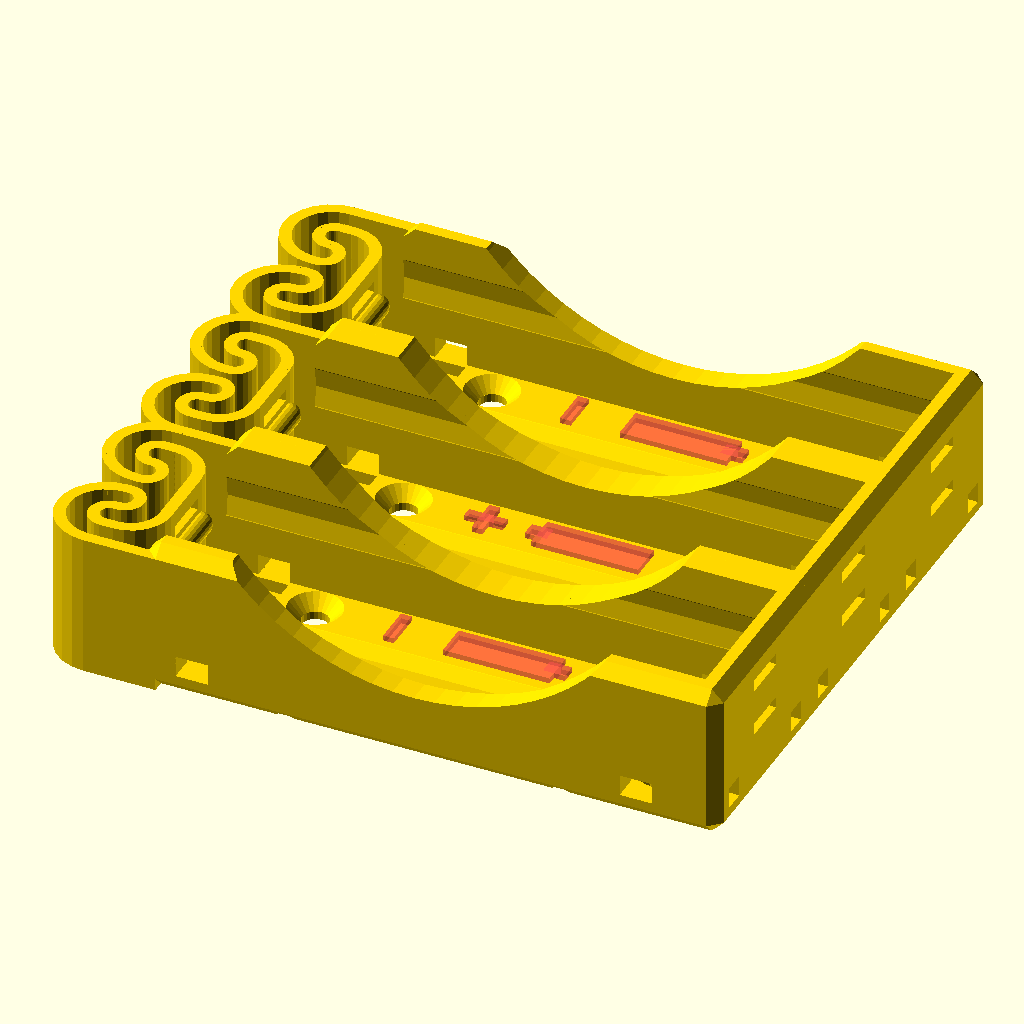
Cell 1: the model at its default parameters.
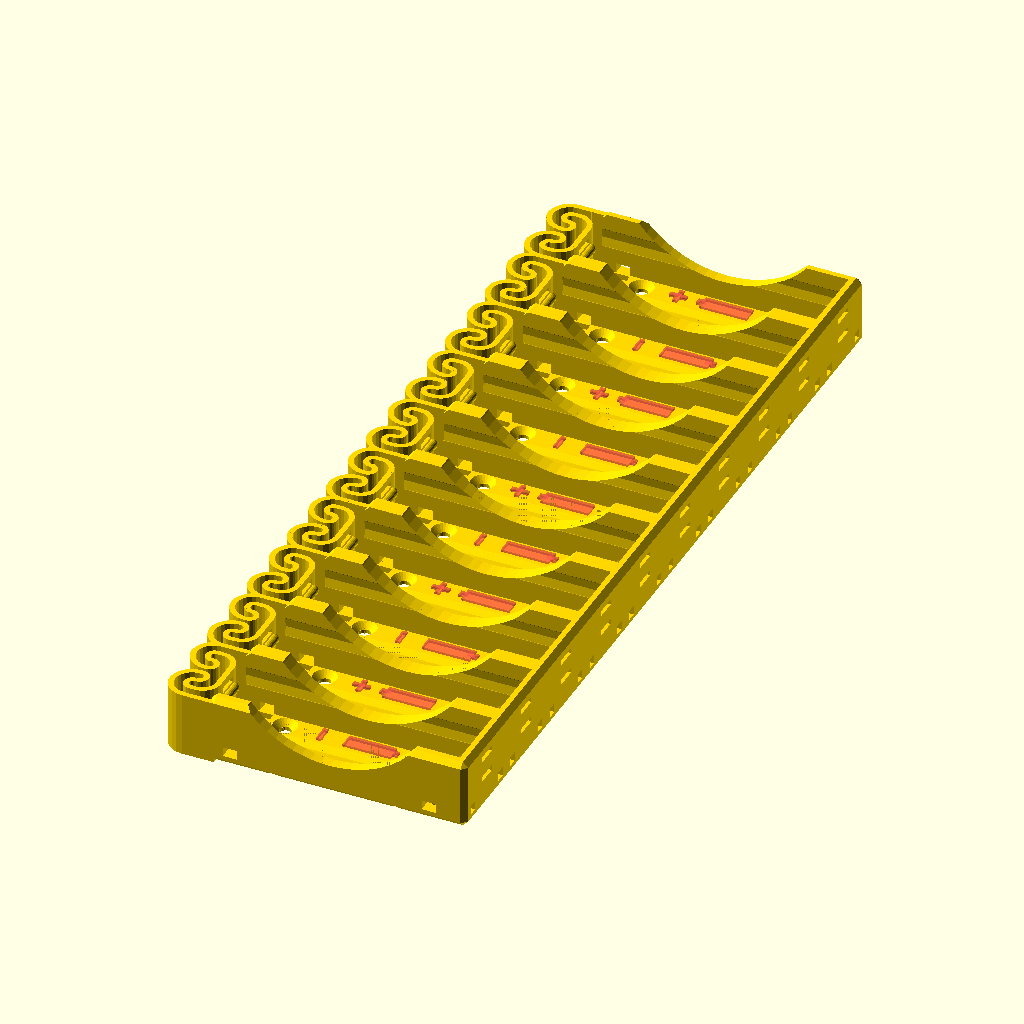
Cell 2: ParallelCells = 10 (everything else at default).
All cells are drawn from the same view direction (rotation 55°, 0°, 25°, orthographic, colour scheme Cornfield), but the view is re-fitted for each cell, so position and scale can differ between cells as well as the parameter.
Source of the model, flexbatter.scad:
/*
   FLEXBATTER: Flexing battery holder with built-in spring
 
   This file generates battery holders for arbitrary cylindrical sizes.
   The number of batteries compartments, the number of batteries in each compartment
   and the battery size are fully parametrized.
 
   The usual metallic spring at the minus pole is replaced by a
   flexible printed spring, which is pressing the contacts firmly to 
   the battery.
 
   The contacts for the plus and minus pole can easily be made by
   a few windings of the uninsulated ends of the connecting wires.
   Each battery compartment contains are several holes to the outside
   as well ad to the neighboring compartments, through which connecting
   wires can be passed for easy configuring of parallel, serial or
   balanced-serial battery packs.
   
   The preconfigured battery sizes are:
   AA, AAA, C, D, 18650(Li-Ion), 18650P(protected Li-Ion), CR123A(16340), 21700(Li-Ion)
   
   Given that the printed plastic spring needs to be flexible, ABS is the material
   of choice here.
 
 
   2014-09-09 Heinz Spiess, Switzerland
   2015-07-25 multi-cell compartments added
 
   released under Creative Commons - Attribution - Share Alike licence (CC BY-SA)


   Updated by Aaron Ciuffo 
    25 May 2021
      * added Li21700 cell provided by Mauro Vassovinio https://www.thingiverse.com/kabuk

    5 April 2016
      * updated engraving to alternate +/-; -/+; +/- in cells
        - thanks to [infinigrove](http://www.thingiverse.com/infinigrove)
        
    1 April 2016
   Changes:
     * removed depricated assign() statements
     * switched to block quotes
     * added meta-module battery() to make library calls easier
     * implemented battery definition and lookup to make library calls easier
     * added customizer section
     * fixed missing cutouts inside parallel cells on Y face as per Heinz suggestion


    Usage:
      * battery(type = <battery name>, n = <num parallel cells>, m = <num series cells>);


*/

/* [Battery Type and Configuration] */
cell = 1; //[0:AAA, 1:AA, 2:C, 3:D, 4:Li18650, 5:Li18650P, 6:CR123A, 7:Li26650, 8:Li21700]
ParallelCells = 3; //[1:10]
SeriesCells = 1; //[1:3]
AlternateSymbols = 1; //[0:False, 1:True]


/* [Hidden] */
// preview[view:south, tilt:top]
// not sure what these do, but they are refferenced by several battery vars
ew=0.56;   // extrusion width
eh=0.25;   // extrusion height


// Defined battery types
/*
module flexbatter18650(n=1,m=1,deepen=0,df=1,oh=0){
   flexbatter(n=n,m=m,deepen=deepen,df=df,oh=oh,l=65.2,lcorr=0.3,d=18.4,hf=0.75,shd=3,eps=0.28);
}  
*/
Li18650 = [
  ["len", 65.2],            // l:       length of cell
  ["dia", 18.4],          // d:       diameter of cell
  ["cellHeight", 0.75],   // hf:      relative height of cell (1 = full diameter)
  ["screwHole", 3],     // shd:     screw hole diamter
  ["eps", 0.28],          // eps:     extra diameter space
  ["overHang", 0],        // oh:      overhang to avoid lifting of cell
  ["lenCorrect", 0.3],    // lcorr:   length correction for multi-cell compartments 
  ["cutDepth", 0],        // deepen:  relative deepning for side grip
  ["df", 1]               // df:      relative deepening radius
];

/*
module flexbatter18650P(n=1,m=1){
   flexbatter(n=n,m=m,l=70,lcorr=0,d=18.4,hf=0.75,shd=3,eps=0.28);
} 
*/
Li18650P = [
  ["len", 70],            // l:       length of cell
  ["dia", 18.4],          // d:       diameter of cell
  ["cellHeight", 0.75],   // hf:      relative height of cell (1 = full diameter)
  ["screwHole", 3],       // shd:     screw hole diamter
  ["eps", 0.28],          // eps:     extra diameter space
  ["lenCorrect", 0],      // lcorr:   length correction for multi-cell compartments 
];


/*
module flexbatterCR123A(n=1,m=1){
   flexbatter(n=n,m=m,l=35.1,lcorr=0,d=16.7,hf=0.75,shd=3,xchan=[0.5],eps=0.28);
}  
*/
CR123A = [
  ["len", 35.1],            // l:       length of cell
  ["dia", 16.7],            // d:       diameter of cell
  ["cellHeight", 0.75],     // hf:      relative height of cell (1 = full diameter)
  ["screwHole", 3],         // shd:     screw hole diamter
  ["eps", 0.28],            // eps:     extra diameter space
  ["overHang", 0],          // oh:      overhang to avoid lifting of cell
  ["springExtra", 0],       // el:      extra spring length
  ["xChan", [0.5]],         // xchan:
];

/*
module flexbatterD(n=1,m=1){
   flexbatter(n=n,m=m,l=61.5,lcorr=0,d=34.0,hf=0.75,shd=3,eps=0.28);
} 
*/
D = [
  ["len", 61.5],            // l:       length of cell
  ["dia", 34.0],            // d:       diameter of cell
  ["cellHeight", 0.75],     // hf:      relative height of cell (1 = full diameter)
  ["screwHole", 3],         // shd:     screw hole diamter
  ["eps", 0.28],            // eps:     extra diameter space
  ["lenCorrect", 0],        // lcorr:   length correction for multi-cell compartments 
  ["df", .01],
  ["cutDepth", 0.8],
  ["overHang", ew]
];



/*
module flexbatterC(n=1,m=1,deepen=0,df=1,oh=0){
   flexbatter(n=n,m=m,deepen=deepen,df=df,oh=oh,l=49.6,lcorr=2,d=26.4,hf=0.75,shd=3,eps=0.28);
}  
*/
C = [
  ["len", 49.6],            // l:       length of cell
  ["dia", 26.4],            // d:       diameter of cell
  ["cellHeight", 0.75],     // hf:      relative height of cell (1 = full diameter)
  ["screwHole", 3],         // shd:     screw hole diamter
  ["eps", 0.28],            // eps:     extra diameter space
  ["overHang", ew],         // oh:      overhang to avoid lifting of cell
  ["springExtra", 0],       // el:      extra spring length
  ["lenCorrect", 2],        // lcorr:   length correction for multi-cell compartments 
  ["cutDepth", 0.67],       // deepen:  relative deepning for side grip
  ["df", 0.07]              // df:      relative deepening radius
];

/*
module flexbatterAA(n=1,m=1,Xdeepen=0,Xdf=1,Xoh=0){
   flexbatter(n=n,m=m,Xdeepen=deepen,Xdf=df,oh=oh,Xl=50.0,Xlcorr=1.6,Xd=14.4,Xhf=0.80,Xshd=2.5,Xel=0.5,eps=0.28);
}  
*/
AA = [
  ["len", 50],            // l:       length of cell
  ["dia", 14.4],          // d:       diameter of cell
  ["cellHeight", 0.80],   // hf:      relative height of cell (1 = full diameter)
  ["screwHole", 2.5],     // shd:     screw hole diamter
  ["eps", 0.28],          // eps:     extra diameter space
  ["overHang", ew],       // oh:      overhang to avoid lifting of cell
  ["springExtra", 0.5],   // el:      extra spring length
  ["lenCorrect", 1.6],    // lcorr:   length correction for multi-cell compartments 
  ["cutDepth", 0.7],      // deepen:  relative deepning for side grip
  ["df", 0.25]            // df:      relative deepening radius
];


/*
module flexbatterAAA(n=1,m=1,deepen=0,df=1,oh=0){
   flexbatter(n=n,m=m,deepen=deepen,df=df,oh=oh,l=44.5,lcorr=1.6,d=10.5,hf=0.84,shd=2,el=1,xchan=[0.5],eps=0.2);
}  
*/
AAA = [
  ["len", 44.5],          // l:       length of cell
  ["dia", 10.5],          // d:       diameter of cell
  ["cellHeight", 0.84],   // hf:      relative height of cell (1 = full diameter)
  ["screwHole", 2],       // shd:     screw hole diamter
  ["eps", 0.2],           // eps:     extra diameter space
  ["overHang", 0.4],      // oh:      overhang to avoid lifting of cell
  ["springExtra", 1],     // el:      extra spring length
  ["xChan", 0.5],         // xchan:   relative position of traversal wire channels
  ["lenCorrect", 1.6],    // lcorr:   length correction for multi-cell compartments 
  ["cutDepth", 0.70],     // deepen:  relative deepning for side grip
  ["df", .25]             // df:      relative deepening radius
];

/*
module flexbatter26650(n=1,m=1){
   flexbatter(n=n,m=m,l=65.7,lcorr=0,d=26.4,hf=0.72,shd=3,eps=0.28);
}  
*/
Li26650 = [
  ["len", 65.7],          // l:       length of cell
  ["dia", 26.4],          // d:       diameter of cell
  ["cellHeight", 0.72],   // hf:      relative height of cell (1 = full diameter)
  ["screwHole", 3],       // shd:     screw hole diamter
  ["eps", 0.28],          // eps:     extra diameter space
  ["lenCorrect", 0],      // lcorr:   length correction for multi-cell compartments 
];

/*
module flexbatter21700(n=1,m=1,deepen=0,df=1,oh=0){
   flexbatter(n=n,m=m,deepen=deepen,df=df,oh=oh,l=70.2,lcorr=0.3,d=21.5,hf=0.75,shd=3,eps=0.28);
}  
*/
Li21700 = [
  ["len", 70.2],          // l:       length of cell
  ["dia", 21.5],          // d:       diameter of cell
  ["cellHeight", 0.75],   // hf:      relative height of cell (1 = full diameter)
  ["screwHole", 3],       // shd:     screw hole diamter
  ["eps", 0.28],          // eps:     extra diameter space
  ["lenCorrect", 0.3],    // lcorr:   length correction for multi-cell compartments 
];


// array for customizer
batteryTypes = [AAA, AA, C, D, Li18650, Li18650P, CR123A, Li26650, Li21700 ];


module battery(type = AA, n = 1, m = 1, alt = 1) {
  // the search(["foo"], array, num_returns_per_match = 1) returns an array containing
  // the index of the element in array that contains "foo". Element 0 is the match
  l = type[search(["len"], type, num_returns_per_match = 1)[0]][1];
  d = type[search(["dia"], type, num_returns_per_match = 1)[0]][1];
  hf = type[search(["cellHeight"], type, num_returns_per_match = 1)[0]][1];
  shd = type[search(["screwHole"], type, num_returns_per_match = 1)[0]][1];
  eps = type[search(["eps"], type, num_returns_per_match = 1)[0]][1];
  oh = type[search(["overHang"], type, num_returns_per_match = 1)[0]][1];
  el = type[search(["springExtra"], type, num_returns_per_match = 1)[0]][1];
  xchan = type[search(["xChan"], type, num_returns_per_match = 1)[0]][1];
  lcorr = type[search(["lenCorrect"], type, num_returns_per_match = 1)[0]][1];
  deepen = type[search(["cutDepth"], type, num_returns_per_match = 1)[0]][1];
  df = type[search(["df"], type, num_returns_per_match = 1)[0]][1];

  flexbatter(
    n = n==undef ? 1 : n,                   // number of compartments side by side
    m = m==undef ? 1 : m,                   // number of cells in one compartment
    l = l==undef ? 65 : l,                  // length of cell
    d = d==undef ? 18 : d,                  // diameter of cell
    hf = hf==undef ? 0.75 : hf,             // relative hight of cell (1=full diameter)
    shd = shd==undef ? 3 : shd,             // screw hole diameter
    eps = eps==undef ? 0.28 : eps,          // extra diameter space 
    oh = oh==undef ? 0 : oh,                // overhang to avoid lifting of cell
    el = el==undef ? 0 : el,                // extra spring length (needed for small cells)
    xchan = xchan==undef ? [1/4, 3/4] : xchan, // relative position of traversal wire channels
    deepen = deepen==undef ? 0 : deepen,    // relative deepening for side grip of batteries 
    df = df==undef ? 1 : df,                // relative deepening radius
    lcorr = lcorr==undef ? 0 : lcorr,       // length correction for multicell compartments
    alt = alt,                              // alternate the battery symbols
    $fn = 24
  );
}

module customizer() {
  color("gold")
  battery(type = batteryTypes[cell], n = ParallelCells, m = SeriesCells, alt = AlternateSymbols);
}

customizer();

//battery(type = AA, n = 5, m = 1, alt = true);
//flexbatter1xAAx3();

// build a cube with chamfered edges
module chamfered_cube(size,d=1){
   hull(){
     translate([d,d,0])cube(size-2*[d,d,0]);
     translate([0,d,d])cube(size-2*[0,d,d]);
     translate([d,0,d])cube(size-2*[d,0,d]);
   }
}


// draw an arc width height h between radius r1..r2 and angles a1..a2
module arc(r1,r2,h,a1=0,a2=0){
     if(a2-a1<=180){
        difference(){
           cylinder(r=r2,h=h);
           translate([0,0,-1])cylinder(r=r1,h=h+2);
	   rotate(a2)translate([-r1-r2,0,-1])cube([2*(r1+r2),2*(r1+r2),h+2]);
	   rotate(a1+180)translate([-r1-r2,0,-1])cube([2*(r1+r2),2*(r1+r2),h+2]);
        }
     } else {
           difference(){
              cylinder(r=r2,h=h);
              translate([0,0,-1])cylinder(r=r1,h=h+2);
              intersection(){
	       rotate(a2)translate([-r1-r2,0,-1])cube([2*(r1+r2),2*(r1+r2),h+2]);
	       rotate(a1+180)translate([-r1-r2,0,-1])cube([2*(r1+r2),2*(r1+r2),h+2]);
	      }
           }
     }
}

                           
// sline - generate a "snake line" of width w and height h 
// with a arbitrary sequence of segments defined by a radius and a turning angle
//
//   angle[i] > 0  left turn / counter-clockwise
//   angle[i] < 0  left turn / clockwise
//   angle[i] = 0  straight segment with length radius[i]
//
                           
// Heinz Spiess, 2014-09-06 (CC BY-SA)
                           
module sline(angle,radius,i,w,h){
   r = abs(radius[i]);
   a = angle[i];
   scale([angle[i]>=0?1:-1,1,1])

      //assign(r=abs(radius[i]))assign(a=angle[i])
         translate([a?r:0,0,0]){
	    translate([-w/2,-r-0.01,0])cube([w,0.02,h]); // tiny overlap!
            if(a)arc(r-w/2,r+w/2,0,a,h=h);
	    else if(r>0)translate([-w/2,-r,0])cube([w,r,h]);
      if(i+1<len(angle))
           rotate(angle[i])
	      translate([a?-r:0,a?0:-r,0])
	         sline(angle,radius,i+1,w,h);
  }
}

// moved this to the hidden section above - not sure what they do, but they're 
// floating between modules here
//ew=0.56;   // extrusion width
//eh=0.25;   // extrusion height


//
//  FLEXBATTER:  Flexing battery holder with integrated plastic spring
//


module flexbatter(
  n=1,             // number of compartments side by side
  m=1,             // number of cells in one compartment
  l=65,            // length of cell
  d=18,            // diameter of cell
  hf=0.75,         // relative hight of cell (1=full diameter)
  shd=3,           // screw hole diameter
  eps=0.28,        // extra diameter space 
  oh=0,            // overhang to avoid lifting of cell
  el=0,            // extra spring length (needed for small cells)
  xchan=[1/4,3/4], // relative position of traversal wire channels
  deepen=0,        // relative deepening for side grip of batteries 
  df=1,            // relative deepening radius
  lcorr=0,         // length correction for multicell compartments
  alt = true,      // alternate the symbols
  $fn=24
  ){

  w = (m>1?6:4)*ew;  // case wall thickness
  wz = 2;            // bottom wall thickness
  ws = 2*ew; // spring wall thickness
  ch = ws; // edge chamfering

  r = d/5+2*ws; // linear spring length (depends on sline() call!)
  L = m*l+lcorr;// corrected overall lenth
  lc = L/m;     // corrected cell length

   for(i=[0:n-1])translate([0,i*(d+2*w-ws),0]){ // generate n battery cases
      jmin = deepen > 0 ? 0 : -1;
      difference(){
         
         union(){
            difference(){
               // main body
               translate([0,-w-d/2,0])
	          chamfered_cube([L+w,d+2*w+(i<n-1?ws:0),hf*d+wz+ch],ch);
	       // main cavity
               //assign(jmin=deepen>0?0:-1)
	       for(j=[0:m-1])translate([j*lc,0,0])hull(){
                  translate([-0.01,-d/2+(j>jmin?oh:0),wz])cube([lc/4,d-(j>jmin?2*oh:0),d+1]);
                  translate([lc*0.75,-d/2+(j<m-1?oh:0),wz])cube([lc/4+0.01,d-(j<m-1?2*oh:0),d+1]);
               }
	       // cavity for locating plastic spring
               translate([-1,-d/2,-1])cube([2,d,d+wz+2]);
	       // small cylindrical carving of walls and bottom
	       translate([-1,0,d/2+wz])rotate([0,90,0])cylinder(r=d/2+eps,h=L+1);
               if(i<n-1)translate([-1,d+2*w-ws,d/2+wz])rotate([0,90,0])cylinder(r=d/2+eps,h=L+1);
            }
      
            // plastic spring for minus pole
            for(sy=[-1,1])scale([1,sy,1]) { //assign(D=d+2*w-2*ws-0.7){
               D = d + 2 * w - 2 * ws - 0.7;
               translate([ch,d/2+w-ws/2,0])rotate(-90)
		  //sline([90,0,120,90,120,90,0],[d/8+2,d/6,d/8-1,d/8,-d/8,d/8,d/2],0,ws,hf*d+w);
		  sline([0,180,0,180,0,-180,0,90,0],[r+ch+el,D/4,el,D/12,el/2,D/12,1+el/2,D/5,D/3],0,ws,hf*d+wz);


            }
         }
      
         // lower and upper holes for contacts
         for(z=[-2*ws,2*ws])
            translate([-2*ws,-w,wz-ws/2+d/2+z])cube([L+2*w+2,2*w,ws]);
      
         // longitudinal bottom wire channel
         translate([-2*ws,0,0])rotate([0,90,0])cylinder(r=wz/2,h=L+w+2+r,$fn=5);
      
         // traversal bottom wire channels
         for(x=L*xchan)translate([x,-d/2-w-1,-eh]) rotate([-90,0,0])cylinder(r=wz/2,h=d+2*w+ws+2,$fn=6);
   
         // grip deepening
	 if(deepen!=0)
	    for (j=[(deepen>0?0:m-1):m-1]) {

	    //assign(adeepen=deepen>0?deepen:-deepen)
	    adeepen=deepen>0?deepen:-deepen;
            translate([j*lc+lc/2-0.5,-d/2-w-0.01,wz+d+df*l])
	       rotate([-90,0,0])
	          cylinder(r=df*l+adeepen*d,h=d+2*w+2*ws+2,$fn=72);
	 //         if(i==0)cylinder(r1=df*l+adeepen*d+ch,r2=df*l+adeepen*d,h=ch+0.02,$fn=72);
	          if(i==n-1)translate([0,0,d+2*w-ch])cylinder(r2=df*l+adeepen*d+ch,r1=df*l+adeepen*d,h=ch+0.02,$fn=72);

               }
         // conical screw holes in corners
         for(x=[7+shd,L-2*shd])for(y=[-d/2+shd,d/2-shd])
             translate([x,y,-1]){
                cylinder(r=shd/2,h=wz+2);
                translate([0,0,wz-shd/2+1])cylinder(r1=shd/2,r2=shd,h=shd/2+0.01);
             }

         // holes for wires passing inside
         for(sy=[-1,1])scale([1,sy,1]){
	    translate([L-1,-d/2,wz])cube([w+2,2,2]);
            for(x=[3,L-7])translate([x,-d/2-w-ws-1,wz])cube([3,w+ws+3,2]); 
            translate([3,-d/2+w/2-0.75,-1])cube([3,1.5,wz+2]); 
            translate([-0.5,-d/2+w/2,0])rotate([0,90,0])cylinder(r=w/2,h=6.5,$fn=5);
         }

         // engrave battery symbol
    // engrave battery symbol
      #for(j=[0:m-1])translate([j*lc,0,0]){
          sy=(l>12*shd)?1:-1; // for short batteries +- on the side
          translate([w+l/2,d/4+1,wz])cube([l/5,d/4.5,4*eh],true);

           //if (i==1) {
          if ((i % 2 == 0) && (alt)) {
          translate([w+l/2+l/10,d/4+1,wz])cube([d/7,d/10,4*eh],true);
           // engrave plus symbol
             translate([w+l/2+l/(sy>0?5:10),sy*(d/4+1),wz]){
                cube([1,d/4,4*eh],true);
                cube([d/4,1,4*eh],true);
                 }
          // engrave minus symbol
             translate([w+l/2-l/(sy>0?5:10),sy*(d/4+1),wz])
                cube([1,d/4,4*eh],true);
             }
             else {
                 translate([w+l/2-l/10,d/4+1,wz])cube([d/7,d/10,4*eh],true);
           // engrave plus symbol
             translate([w+l/2-l/(sy>0?5:10),sy*(d/4+1),wz]){
                cube([1,d/4,4*eh],true);
                cube([d/4,1,4*eh],true);
                 }
          // engrave minus symbol
             translate([w+l/2+l/(sy>0?5:10),sy*(d/4+1),wz])
                cube([1,d/4,4*eh],true);
             }

      }

         /*
	 for(j=[0:m-1])translate([j*lc,0,0]){
	    translate([w+l/2,d/4+1,wz])cube([l/5,d/4.5,4*eh],true);
	    translate([w+l/2+l/10,d/4+1,wz])cube([d/7,d/10,4*eh],true);
	    // engrave plus symbol
	    //assign(sy=(l>12*shd)?1:-1){ // for short batteries +- on the side
	    sy=(l>12*shd)?1:-1; // for short batteries +- on the side
	       translate([w+l/2+l/(sy>0?5:10),sy*(d/4+1),wz]){
	          cube([1,d/4,4*eh],true);
	          cube([d/4,1,4*eh],true);
               }
	    // engrave minus symbol
	       translate([w+l/2-l/(sy>0?5:10),sy*(d/4+1),wz])
	          cube([1,d/4,4*eh],true);
            
	 }
         */
         //correction for middle separators
         //if(i<n-1) translate([-d,d/2+w-ws/2,-1])cube([d,ws/2+0.1,d+2]);
	 //else translate([1,d/2+w,-0.01])cylinder(r1=ch,r2=0,h=ch);
         //if(i>0) translate([-d,-d/2-w-0.1,-1])cube([d,ws/2+0.1,d+2]);
	 //else translate([1,-d/2-w,-0.01])cylinder(r1=ch,r2=0,h=ch);


      }


      // horizontal contact bulges (+ and - pole)
      for(x=[-0.3,L])
         hull()for(y=[-3+el,3-el])
            translate([x,y,wz+d/2])sphere(r=ws);
   
      // vertical contact bulge (+ pole only)
      if(0)hull()for(z=[-3+el,3-el])for(x=[0,w-ws])
            translate([L+x,0,wz+d/2+z])sphere(r=ws);



   }

}

// everything below this point is depricated in favor of the battery() module

/*
module flexbatter18650(n=1,m=1,deepen=0,df=1,oh=0){
   flexbatter(n=n,m=m,deepen=deepen,df=df,oh=oh,l=65.2,lcorr=0.3,d=18.4,hf=0.75,shd=3,eps=0.28);
}  

module flexbatter18650P(n=1,m=1){
   flexbatter(n=n,m=m,l=70,lcorr=0,d=18.4,hf=0.75,shd=3,eps=0.28);
}  

module flexbatterCR123A(n=1,m=1){
   flexbatter(n=n,m=m,l=35.1,lcorr=0,d=16.7,hf=0.75,shd=3,xchan=[0.5],eps=0.28);
}  

module flexbatterD(n=1,m=1){
   flexbatter(n=n,m=m,l=61.5,lcorr=0,d=34.0,hf=0.75,shd=3,eps=0.28);
}  

module flexbatterC(n=1,m=1,deepen=0,df=1,oh=0){
   flexbatter(n=n,m=m,deepen=deepen,df=df,oh=oh,l=49.6,lcorr=2,d=26.4,hf=0.75,shd=3,eps=0.28);
}  

module flexbatterAA(n=1,m=1,deepen=0,df=1,oh=0){
   flexbatter(n=n,m=m,deepen=deepen,df=df,oh=oh,l=50.0,lcorr=1.6,d=14.4,hf=0.80,shd=2.5,el=0.5,eps=0.28);
}  

module flexbatterAAA(n=1,m=1,deepen=0,df=1,oh=0){
   flexbatter(n=n,m=m,deepen=deepen,df=df,oh=oh,l=44.5,lcorr=1.6,d=10.5,hf=0.84,shd=2,el=1,xchan=[0.5],eps=0.2);
}  

module flexbatter26650(n=1,m=1){
   flexbatter(n=n,m=m,l=65.7,lcorr=0,d=26.4,hf=0.72,shd=3,eps=0.28);
}  


module flexbatter18650x1(){ // AUTO_MAKE_STL
  flexbatter18650(n=1);
}

module flexbatter18650Px1(){ // AUTO_MAKE_STL
  flexbatter18650P(n=1);
}

module flexbatterCR123Ax1(){ // AUTO_MAKE_STL
  flexbatterCR123A(n=1);
}

module flexbatterAAx1(){ // AUTO_MAKE_STL
  flexbatterAA(n=1);
}

module flexbatterAAAx1(){ // AUTO_MAKE_STL
  flexbatterAAA(n=1);
}

module flexbatterCx1(){ // AUTO_MAKE_STL
  flexbatterC(n=1);
}

module flexbatter26650x1(){ // AUTO_MAKE_STL
  flexbatter26650(n=1);
}

module flexbatter18650x2(){ // AUTO_MAKE_STL
  flexbatter18650(n=2);
}

module flexbatter18650Px2(){ // AUTO_MAKE_STL
  flexbatter18650P(n=2);
}

module flexbatterAAx2(){ // AUTO_MAKE_STL
  flexbatterAA(n=2);
}

module flexbatterAAAx2(){ // AUTO_MAKE_STL
  flexbatterAAA(n=2);
}

module flexbatterCx2(){ // AUTO_MAKE_STL
  flexbatterC(n=2);
}

module flexbatter26650x2(){ // AUTO_MAKE_STL
  flexbatter26650(n=2);
}

module flexbatter18650x3(){ // AUTO_MAKE_STL
  flexbatter18650(n=3);
}

module flexbatter18650Px3(){ // AUTO_MAKE_STL
  flexbatter18650P(n=3);
}

module flexbatterAAx3(){ // AUTO_MAKE_STL
  flexbatterAA(n=3);
}

module flexbatterAAAx3(){ // AUTO_MAKE_STL
  flexbatterAAA(n=3);
}

module flexbatter26650x3(){ // AUTO_MAKE_STL
  flexbatter26650(n=3);
}

module flexbatter18650x4(){ // AUTO_MAKE_STL
  flexbatter18650(n=4);
}

module flexbatter18650Px4(){ // AUTO_MAKE_STL
  flexbatter18650P(n=4);
}

module flexbatterAAx4(){ // AUTO_MAKE_STL
  flexbatterAA(n=4);
}

module flexbatterAAAx4(){ // AUTO_MAKE_STL
  flexbatterAAA(n=4);
}

module flexbatter26650x4(){ // AUTO_MAKE_STL
  flexbatter26650(n=4);
}

module flexbatter1x18650x2(){ // AUTO_MAKE_STL
  flexbatter18650(n=2,m=1,deepen=0.70,df=0.30,oh=ew);
}

module flexbatter1x18650x3(){ // AUTO_MAKE_STL
  flexbatter18650(n=3,m=1,deepen=0.70,df=0.30,oh=ew);
}

module flexbatter1x18650x4(){ // AUTO_MAKE_STL
  flexbatter18650(n=4,m=1,deepen=0.70,df=0.30,oh=ew);
}

module flexbatter1x18650(){ // AUTO_MAKE_STL
  flexbatter18650(n=1,m=1,deepen=0.70,df=0.30,oh=ew);
}

module flexbatter2x18650(){ // AUTO_MAKE_STL
  flexbatter18650(n=1,m=2,deepen=0.70,df=0.30,oh=ew);
}

module flexbatter2x18650x2(){ // AUTO_MAKE_STL
  flexbatter18650(n=2,m=2,deepen=0.70,df=0.30,oh=ew);
}

module flexbatter1xAAAx2(){ // AUTO_MAKE_STL
  flexbatterAAA(n=2,m=1,deepen=0.70,df=0.25,oh=0.4);
}

module flexbatter1xAAAx3(){ // AUTO_MAKE_STL
  flexbatterAAA(n=3,m=1,deepen=0.70,df=0.25,oh=0.4);
}

module flexbatter1xAAAx4(){ // AUTO_MAKE_STL
  flexbatterAAA(n=4,m=1,deepen=0.70,df=0.25,oh=0.4);
}

module flexbatter1xAAA(){ // AUTO_MAKE_STL
  flexbatterAAA(n=1,m=1,deepen=0.70,df=0.25,oh=0.4);
}

module flexbatter2xAAA(){ // AUTO_MAKE_STL
  flexbatterAAA(n=1,m=2,deepen=0.70,df=0.25,oh=0.4);
}

module flexbatter3xAAA(){ // AUTO_MAKE_STL
  flexbatterAAA(n=1,m=3,deepen=0.70,df=0.25,oh=0.4);
}

module flexbatter2xAAAx2(){ // AUTO_MAKE_STL
  flexbatterAAA(n=2,m=2,deepen=0.70,df=0.25,oh=0.4);
}

module flexbatter1xAAx2(){ // AUTO_MAKE_STL
  flexbatterAA(n=2,m=1,deepen=0.70,df=0.25,oh=ew);
}

module flexbatter1xAAx3(){ // AUTO_MAKE_STL
  flexbatterAA(n=3,m=1,deepen=0.70,df=0.25,oh=ew);
}

module flexbatter1xAAx4(){ // AUTO_MAKE_STL
  flexbatterAA(n=4,m=1,deepen=0.70,df=0.25,oh=ew);
}

module flexbatter1xAA(){ // AUTO_MAKE_STL
  flexbatterAA(n=1,m=1,deepen=0.70,df=0.25,oh=ew);
}

module flexbatter2xAA(){ // AUTO_MAKE_STL
  flexbatterAA(n=1,m=2,deepen=0.70,df=0.25,oh=ew);
}

module flexbatter3xAA(){ // AUTO_MAKE_STL
  flexbatterAA(n=1,m=3,deepen=0.70,df=0.25,oh=ew);
}

module flexbatter2xAAx2(){ // AUTO_MAKE_STL
  flexbatterAA(n=2,m=2,deepen=0.70,df=0.25,oh=ew);
}

module flexbatter1xCx2(){ // AUTO_MAKE_STL
  flexbatterC(n=2,m=1,deepen=0.67,df=0.07,oh=ew);
}

module flexbatter1xCx3(){ // AUTO_MAKE_STL
  flexbatterC(n=3,m=1,deepen=0.67,df=0.07,oh=ew);
}

module flexbatter1xCx4(){ // AUTO_MAKE_STL
  flexbatterC(n=4,m=1,deepen=0.67,df=0.07,oh=ew);
}

module flexbatter1xC(){ // AUTO_MAKE_STL
  flexbatterC(n=1,m=1,deepen=0.67,df=0.07,oh=ew);
}

module flexbatter2xC(){ // AUTO_MAKE_STL
  flexbatterC(n=1,m=2,deepen=0.67,df=0.07,oh=ew);
}

module flexbatter3xC(){ // AUTO_MAKE_STL
  flexbatterC(n=1,m=3,deepen=0.67,df=0.07,oh=ew);
}

module flexbatter2xCx2(){ // AUTO_MAKE_STL
  flexbatterC(n=2,m=2,deepen=0.67,df=0.07,oh=ew);
}
*/
// uncomment as needed:

//flexbatterCR123A(n=2);
//rotate([0,0,0])translate([0,0,-9])flexbatter18650(n=1);
//translate([0,40,0])rotate([90,0,0])translate([0,0,-9])flexbatter18650(n=1);
//translate([0,80,0])rotate([180,0,0])translate([0,0,-9])flexbatter18650(n=1);
//translate([0,120,0])rotate([-90,0,0])translate([0,0,-9])flexbatter18650(n=1);
//translate([0,33,0])flexbatter18650(n=2);
//translate([0,90,0])flexbatter18650(n=3);
//translate([-90,33,0])flexbatter18650(n=4);
//translate([0,28,0])flexbatterAA(n=1);
//translate([0,50,0])flexbatterAAA(n=1);
//flexbatterC(n=1);
//flexbatterD(n=1);
//translate([-25,0,0])flexbatter3xAA();
//translate([0,40,0])flexbatter2xAA();
//translate([0,80,0])flexbatter2xAAx2();
//flexbatter2xAA();
Parameter table extracted from the source (name, type, default, range or options):
cell: number, default 1, options 0, 1, 2, 3, 4, 5, 6, 7, 8
ParallelCells: number, default 3, range 1 to 10
SeriesCells: number, default 1, range 1 to 3
AlternateSymbols: number, default 1, options 0, 1
